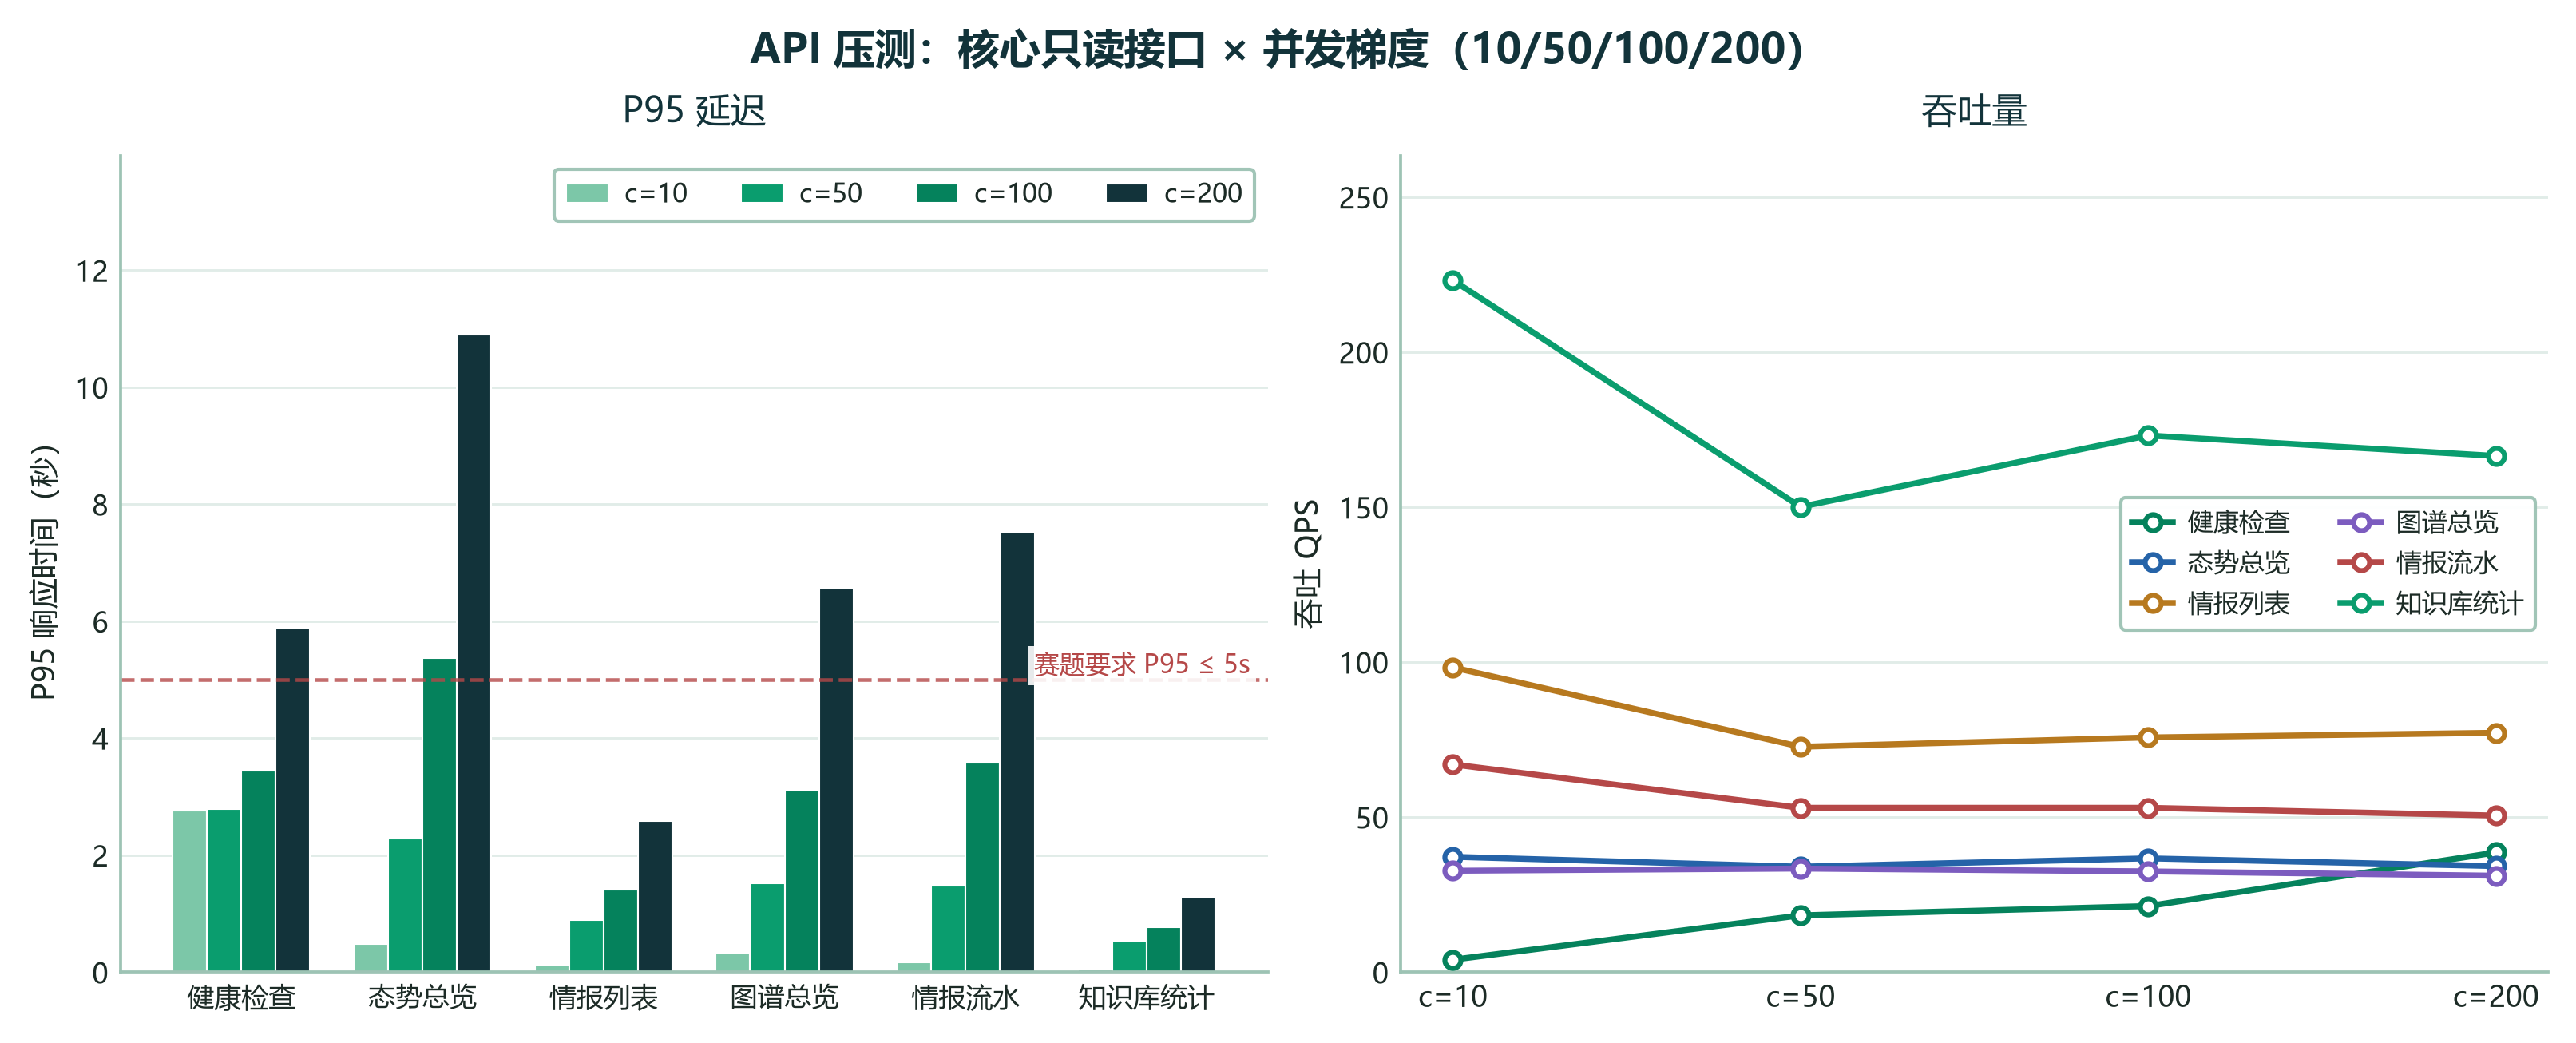

The script that drew this image:
"""图 9 · API 压测性能图（P95 延迟与吞吐）

来源：由 报告生成脚本/绘图_数据图.py 提取，绘图逻辑与原脚本一致。
数据源：归档/技术报告/数据/性能压测.json。
运行：.venv/Scripts/python.exe "归档/技术报告/插图/图9_压测性能.py"
输出：覆盖本目录 图9_压测性能.png
"""

import matplotlib.pyplot as plt
import numpy as np

from 绘图工具 import (
    G_LIGHT, G_MAIN, G_DARK, NAVY, RED, PALETTE, LEG,
    load_json, style_ax, thresh, save_chart,
)

# ============================================================
# 可调参数
# ============================================================
FIG_W, FIG_H = 10.6, 4.2
OUT_NAME = "图9_压测性能.png"
JSON_NAME = "性能压测.json"
SUPTITLE = "API 压测：核心只读接口 × 并发梯度（10/50/100/200）"

CONC = [10, 50, 100, 200]                      # 并发梯度
BAR_COLORS = [G_LIGHT, G_MAIN, G_DARK, NAVY]   # P95 柱状配色
P95_LIMIT = 5                                   # 赛题 P95 上限（秒）
P95_LIMIT_LABEL = "赛题要求 P95 ≤ 5s"


def draw():
    try:
        d = load_json(JSON_NAME)
    except FileNotFoundError:
        print(f"✗ {JSON_NAME} 不存在，跳过")
        return
    api = d["api"]
    endpoints = []
    for row in api:
        if row["endpoint"] not in endpoints:
            endpoints.append(row["endpoint"])

    fig, axes = plt.subplots(1, 2, figsize=(FIG_W, FIG_H), constrained_layout=True)
    fig.suptitle(SUPTITLE, fontsize=12.5, fontweight="bold", color=NAVY)

    ax = axes[0]
    style_ax(ax)
    x = np.arange(len(endpoints))
    w = 0.19
    p95 = {e: [next(r["p95_ms"] for r in api if r["endpoint"] == e and r["concurrency"] == c)
               for c in CONC] for e in endpoints}
    pmax = max(v for e in endpoints for v in p95[e])
    for i, c in enumerate(CONC):
        ax.bar(x + (i - 1.5) * w, [p95[e][i] / 1000 for e in endpoints],
               width=w, color=BAR_COLORS[i], label=f"c={c}", edgecolor="white", lw=0.5)
    ax.set_ylim(0, pmax / 1000 * 1.28)
    thresh(ax, P95_LIMIT, RED, P95_LIMIT_LABEL, side="right")
    ax.set_xticks(x)
    ax.set_xticklabels(endpoints, fontsize=8.2)
    ax.set_ylabel("P95 响应时间（秒）", fontsize=9)
    ax.legend(fontsize=8, ncol=4, loc="upper right", **LEG)
    ax.set_title("P95 延迟", fontsize=10.5, color=NAVY, pad=10)

    ax = axes[1]
    style_ax(ax)
    xc = np.arange(len(CONC))
    qps = {e: [next(r["qps"] for r in api if r["endpoint"] == e and r["concurrency"] == c)
               for c in CONC] for e in endpoints}
    for i, e in enumerate(endpoints):
        ax.plot(xc, qps[e], "o-", color=PALETTE[i % len(PALETTE)], lw=1.8,
                ms=4.8, mfc="white", mew=1.5, label=e, zorder=4)
    ax.set_xticks(xc)
    ax.set_xticklabels([f"c={c}" for c in CONC], fontsize=8.6)
    ax.set_ylabel("吞吐 QPS", fontsize=9)
    ax.set_ylim(0, max(v for e in endpoints for v in qps[e]) * 1.18)
    ax.legend(fontsize=7.6, ncol=2, loc="center right", **LEG)
    ax.set_title("吞吐量", fontsize=10.5, color=NAVY, pad=10)

    save_chart(fig, OUT_NAME)


if __name__ == "__main__":
    draw()
